Run: headless pygame with SDL's dummy video driver; simulated clock (each Clock.tick advances the game by its frame time, no real sleeping); random seed 0; keys injected as events and as key.get_pressed() state; no mouse input.
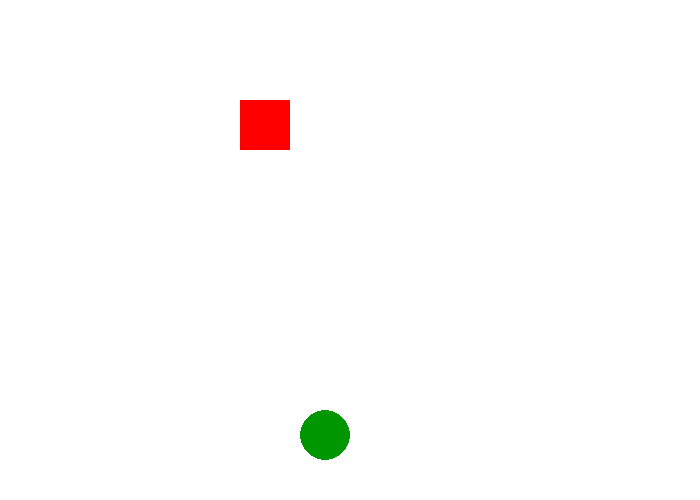
Frame 1 of 4 · flips 1–60 · no input
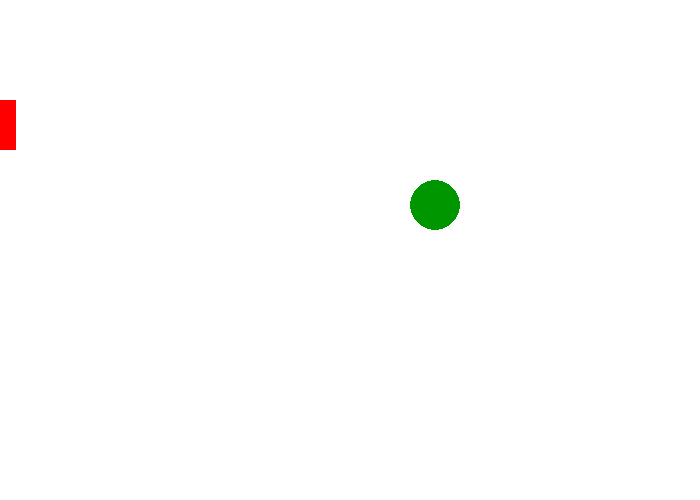
Frame 2 of 4 · flips 61–180 · tapped SPACE, RETURN · held RIGHT (→), D
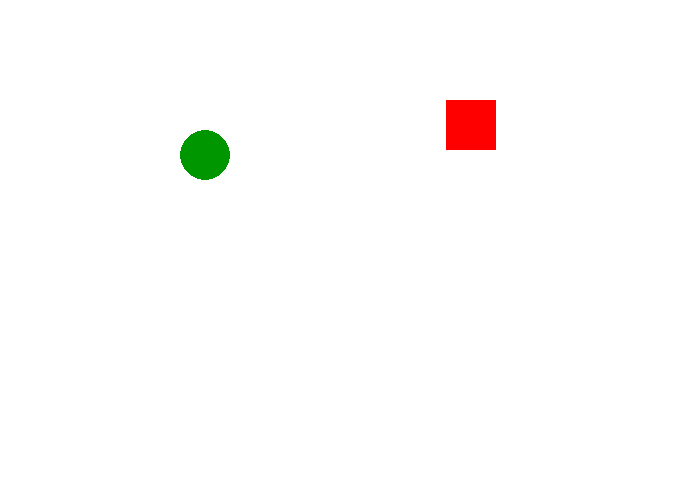
Frame 3 of 4 · flips 181–300 · held DOWN (↓), S
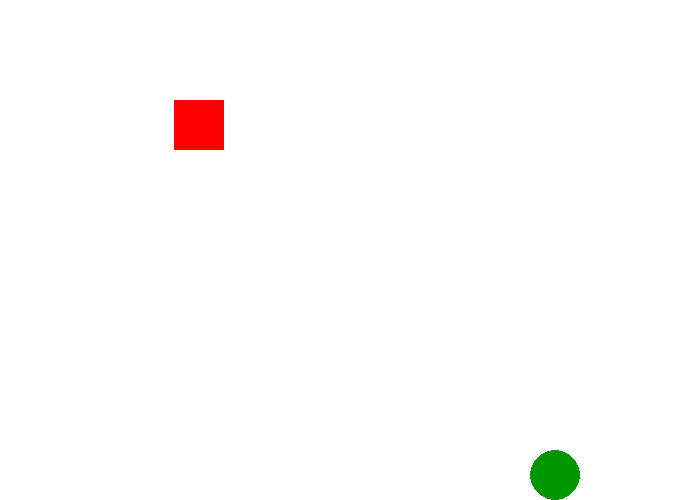
Frame 4 of 4 · flips 301–420 · held LEFT (←), A, UP (↑), W

The pygame program that drew these frames:

'''
Pygame Base Template C Period
Spring 2019
by Aaron Lee

Animation
Moving
Wrapping
Bouncing
Growing
Color Shift
Snow
'''

import pygame

# Define some colors
BLACK = (0, 0, 0)
WHITE = (255, 255, 255)
GREEN = (0, 150, 0)
RED = (255, 0, 0)
BLUE = (0, 0, 255)

pygame.init()  # starts pygame (Vroom!)

# Set the width and height of the screen [width, height]
screen_width = 700
screen_height = 500
size = (screen_width, screen_height)
screen = pygame.display.set_mode(size)

pygame.display.set_caption("Mr. Lee's Game")

done = False  # condition for the game loop

clock = pygame.time.Clock()

# Animation variables
rect_x = 0
rect_y = 100

ellipse_x = 0
ellipse_y = 200
ellipse_change_x = 5
ellipse_change_y = 5

# -------- Main Program Loop -----------
while not done:
    # --- Main event loop
    for event in pygame.event.get():
        if event.type == pygame.QUIT:
            done = True
    # --- Game logic should go here
    rect_x += 4
    if rect_x > screen_width:
        # wraps around to left hand side of screen
        rect_x = -50

    ellipse_x += ellipse_change_x
    if ellipse_x > screen_width - 50:
        ellipse_change_x *= -1
    if ellipse_x < 0:
        ellipse_change_x *= -1

    ellipse_y += ellipse_change_y
    if ellipse_y > screen_height - 50:
        ellipse_change_y *= -1
    if ellipse_y < 0:
        ellipse_change_y *= -1

    # --- Drawing code should go here
    screen.fill(WHITE)

    pygame.draw.rect(screen, RED, [rect_x, rect_y, 50, 50])
    pygame.draw.ellipse(screen, GREEN, [ellipse_x, ellipse_y, 50, 50])

    pygame.display.flip()  #update the screen
    clock.tick(60)  #60 frames per second

pygame.quit()  #Close the window and quit.
